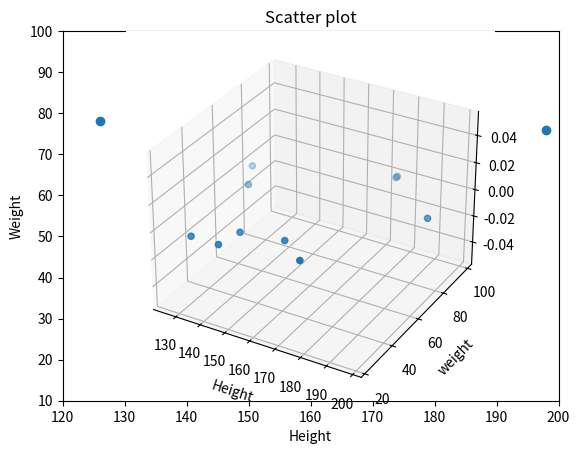

Generate this figure with matplotlib:
import matplotlib.pyplot as plt
import numpy as np

height = np.array([163,175,134,175,147,198,145,126,174,132])
weight = np.array([37,97,23,98,34,76,23,78,28,65])
plt.xlim(120,200)
plt.ylim(10,100)
plt.scatter(height,weight)
plt.title("Scatter plot")
plt.xlabel("Height")
plt.ylabel("Weight")
ax = plt.axes(projection='3d')
ax.scatter3D(height,weight)#có thể thay scatter=plot để chuyển sang dạng đường
ax.set_xlabel("Height")
ax.set_ylabel("weight")
plt.show()